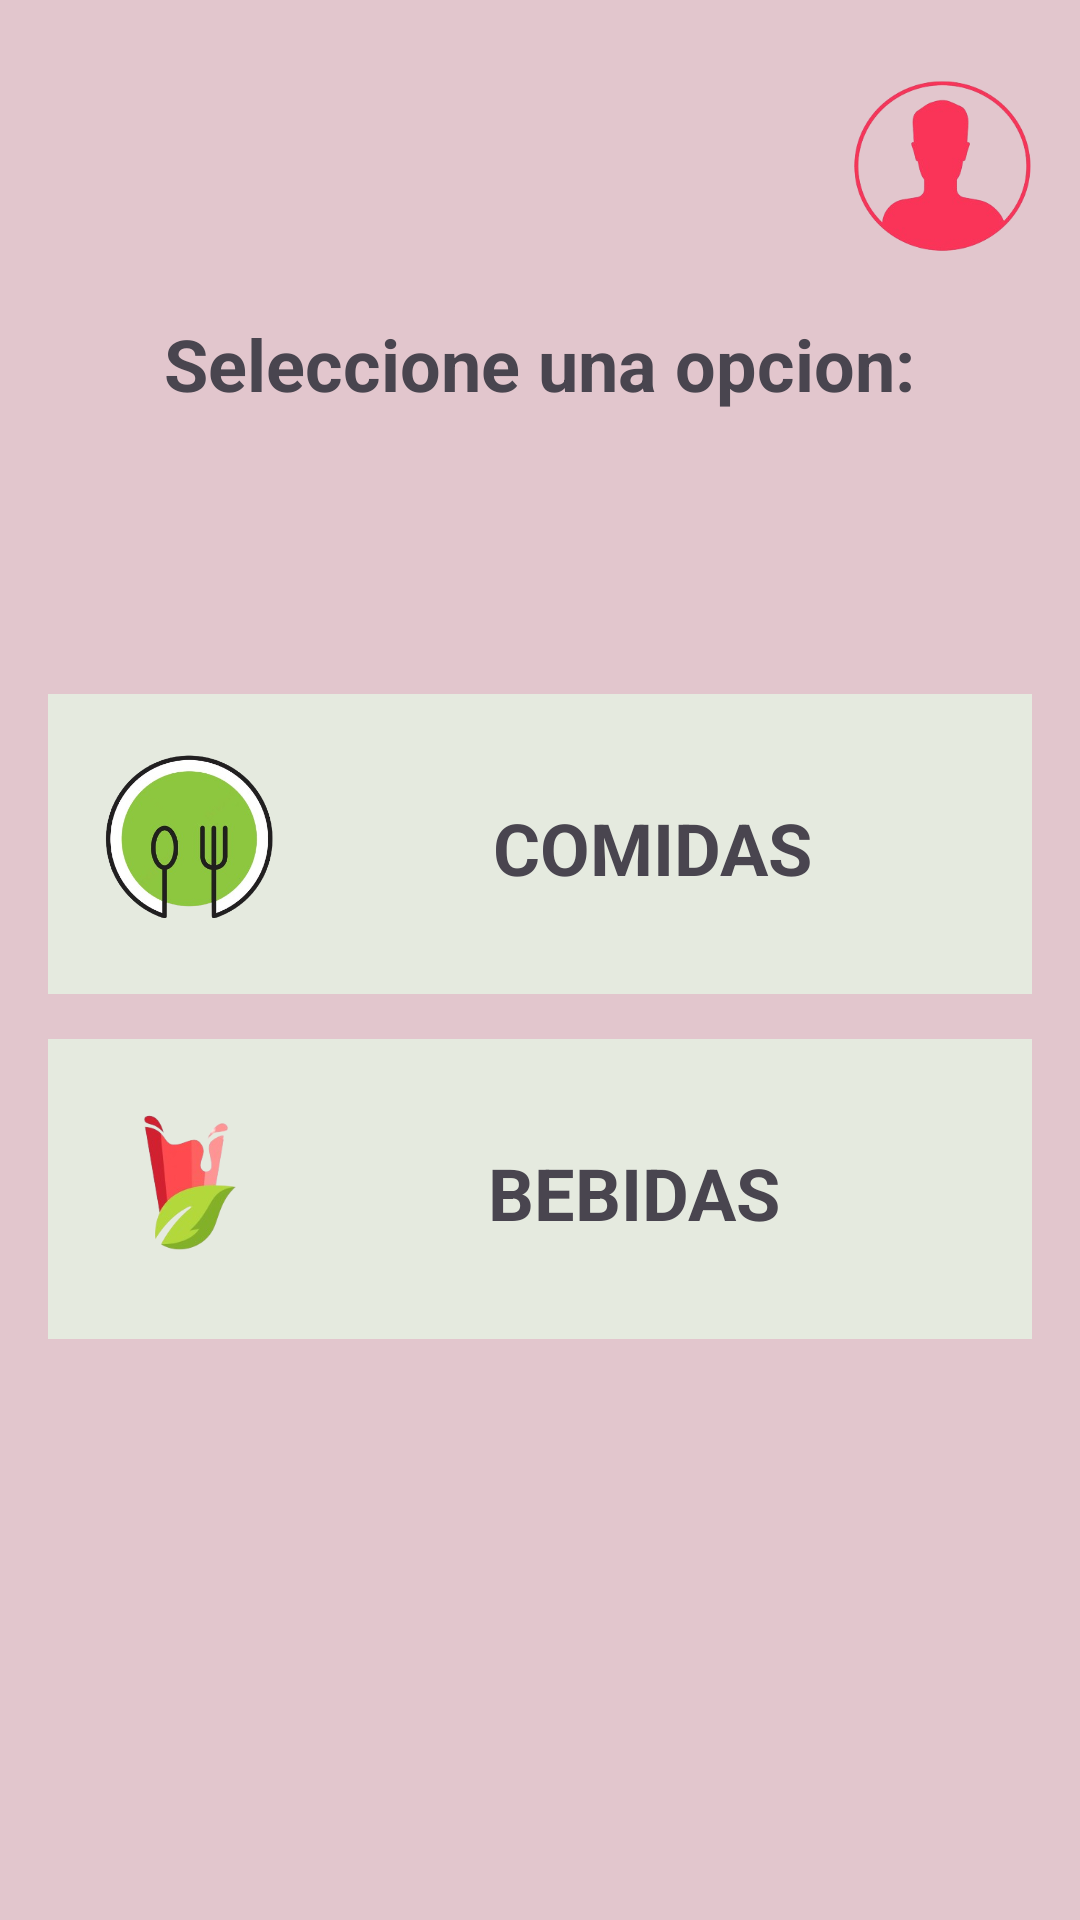

The Android layout XML behind this screen, and the referenced resources:
<!-- AndroidManifest.xml: application theme Theme.SweetLife -->
<!-- res/layout/activity_seleccion_nutricion.xml -->
<?xml version="1.0" encoding="utf-8"?>
<RelativeLayout xmlns:android="http://schemas.android.com/apk/res/android"
    android:layout_width="match_parent"
    android:layout_height="match_parent"
    android:background="@color/white"
    android:backgroundTint="#9AD1A7AC"
    android:padding="16dp">

    

    <LinearLayout
        android:layout_width="match_parent"
        android:layout_height="match_parent"
        android:orientation="vertical">

        <LinearLayout
            android:layout_width="match_parent"
            android:layout_height="79dp"
            android:orientation="horizontal">

            <Space
                android:layout_width="wrap_content"
                android:layout_height="wrap_content"
                android:layout_weight="1" />

            <ImageView
                android:id="@+id/seleccion_nutricion_imageViewCuenta"
                android:layout_width="60dp"
                android:layout_height="match_parent"
                android:src="@drawable/user_logo" />
        </LinearLayout>

        <TextView
            android:id="@+id/seleccion_nutricion_textViewTitulo"
            android:layout_width="wrap_content"
            android:layout_height="wrap_content"
            android:layout_gravity="center_horizontal"
            android:layout_marginTop="10dp"
            android:layout_marginBottom="30dp"
            android:text="Seleccione una opcion:"
            android:textSize="24sp"
            android:textStyle="bold" />

        <Space
            android:layout_width="match_parent"
            android:layout_height="64dp" />

        <ScrollView
            android:layout_width="match_parent"
            android:layout_height="match_parent">

            <LinearLayout
                android:layout_width="match_parent"
                android:layout_height="match_parent"
                android:orientation="vertical">

                <LinearLayout
                    android:id="@+id/seleccion_comida_linearlayout_comida"
                    android:layout_width="match_parent"
                    android:layout_height="100dp"
                    android:background="#A3E8FFE9"
                    android:orientation="horizontal">

                    <Space
                        android:layout_width="wrap_content"
                        android:layout_height="wrap_content"
                        android:layout_weight="1" />

                    <ImageView
                        android:id="@+id/seleccion_nutricion_imgvw_Estado"
                        android:layout_width="37dp"
                        android:layout_height="75dp"
                        android:layout_marginTop="10dp"
                        android:layout_weight="1"
                        android:src="@drawable/comida_logo" />

                    <TextView
                        android:id="@+id/seleccion_nutricion_TextView_Estado"
                        android:layout_width="234dp"
                        android:layout_height="55dp"
                        android:layout_marginTop="35sp"
                        android:layout_weight="1"
                        android:text="COMIDAS"
                        android:textAlignment="center"
                        android:textSize="24sp"
                        android:textStyle="bold" />

                </LinearLayout>

                <Space
                    android:layout_width="match_parent"
                    android:layout_height="15dp" />

                <LinearLayout
                    android:id="@+id/seleccion_comida_linearlayout_bebida"
                    android:layout_width="match_parent"
                    android:layout_height="100dp"
                    android:background="#A3E8FFE9"
                    android:orientation="horizontal">

                    <Space
                        android:layout_width="wrap_content"
                        android:layout_height="wrap_content"
                        android:layout_weight="1" />

                    <ImageView
                        android:id="@+id/Principal_imgvw_Medidas_Corporales"
                        android:layout_width="1dp"
                        android:layout_height="75dp"
                        android:layout_marginTop="10dp"
                        android:layout_weight="1"
                        android:src="@drawable/bebida_logo" />

                    <TextView
                        android:id="@+id/seleccion_nutricion_TextView_Medidas_Corporales"
                        android:layout_width="234dp"
                        android:layout_height="55dp"
                        android:layout_marginTop="35sp"
                        android:layout_weight="1"
                        android:text="BEBIDAS"
                        android:textAlignment="center"
                        android:textSize="24sp"
                        android:textStyle="bold" />

                </LinearLayout>

            </LinearLayout>
        </ScrollView>
    </LinearLayout>

    

</RelativeLayout>
<!-- resources referenced by this layout -->
<resources>
  <!-- drawable bebida_logo: png bitmap (drawable, 25796 bytes) -->
  <!-- drawable comida_logo: png bitmap (drawable, 72255 bytes) -->
  <!-- drawable user_logo: png bitmap (drawable, 31701 bytes) -->
  <style name="Theme.SweetLife" parent="Base.Theme.SweetLife" />
  <style name="Base.Theme.SweetLife" parent="Theme.Material3.DayNight.NoActionBar">
          
          
      </style>
  <!-- not gathered from this repository: default colours our renderer supplied (Android Studio template values) -->
  <color name="white">#FFFFFFFF</color>
</resources>
